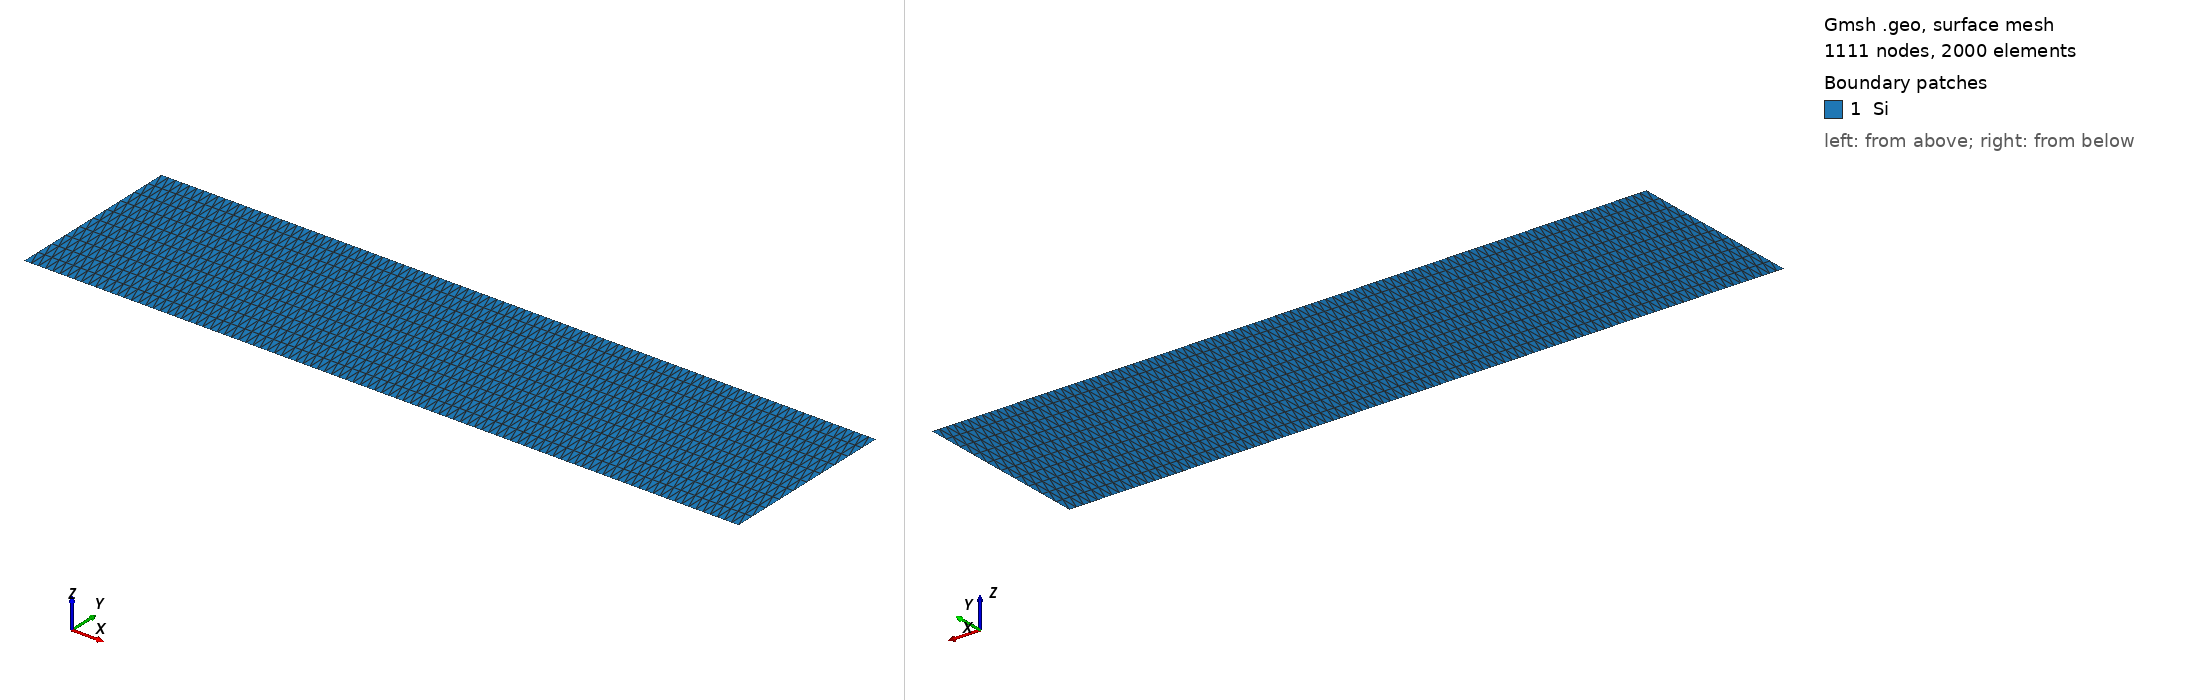

Gmsh geometry script, surface-meshed: 1111 nodes, 2000 surface elements. Boundary patches (legend numbers): 1 Si. Left view from above one corner, right view from below the opposite corner. Legend entries are the model's physical surfaces. The drawing asked Gmsh for element sizes between 1% and 20% of the model's largest extent; the script's own settings can give other sizes.

=== pn_2d.geo (drawn) ===
SetFactory("OpenCASCADE");

L  = 4.0;
H  = 1.0;
lc = 0.1;

Point(1) = {0, 0, 0, lc};
Point(2) = {L, 0, 0, lc};
Point(3) = {L, H, 0, lc};
Point(4) = {0, H, 0, lc};

Line(1) = {1, 2}; // bottom
Line(2) = {2, 3}; // kathode
Line(3) = {3, 4}; // top
Line(4) = {4, 1}; // anode

Curve Loop(1) = {1, 2, 3, 4};
Plane Surface(1) = {1};

Transfinite Curve {1, 3} = 101;
Transfinite Curve {2, 4} = 11;
Transfinite Surface {1};

// No Recombine Surface: keep triangular mesh

Physical Surface("Si", 1) = {1};

Physical Curve("kathode", 2) = {2};
Physical Curve("drain", 3) = {4};
Physical Curve("insulation", 4) = {1, 3};
